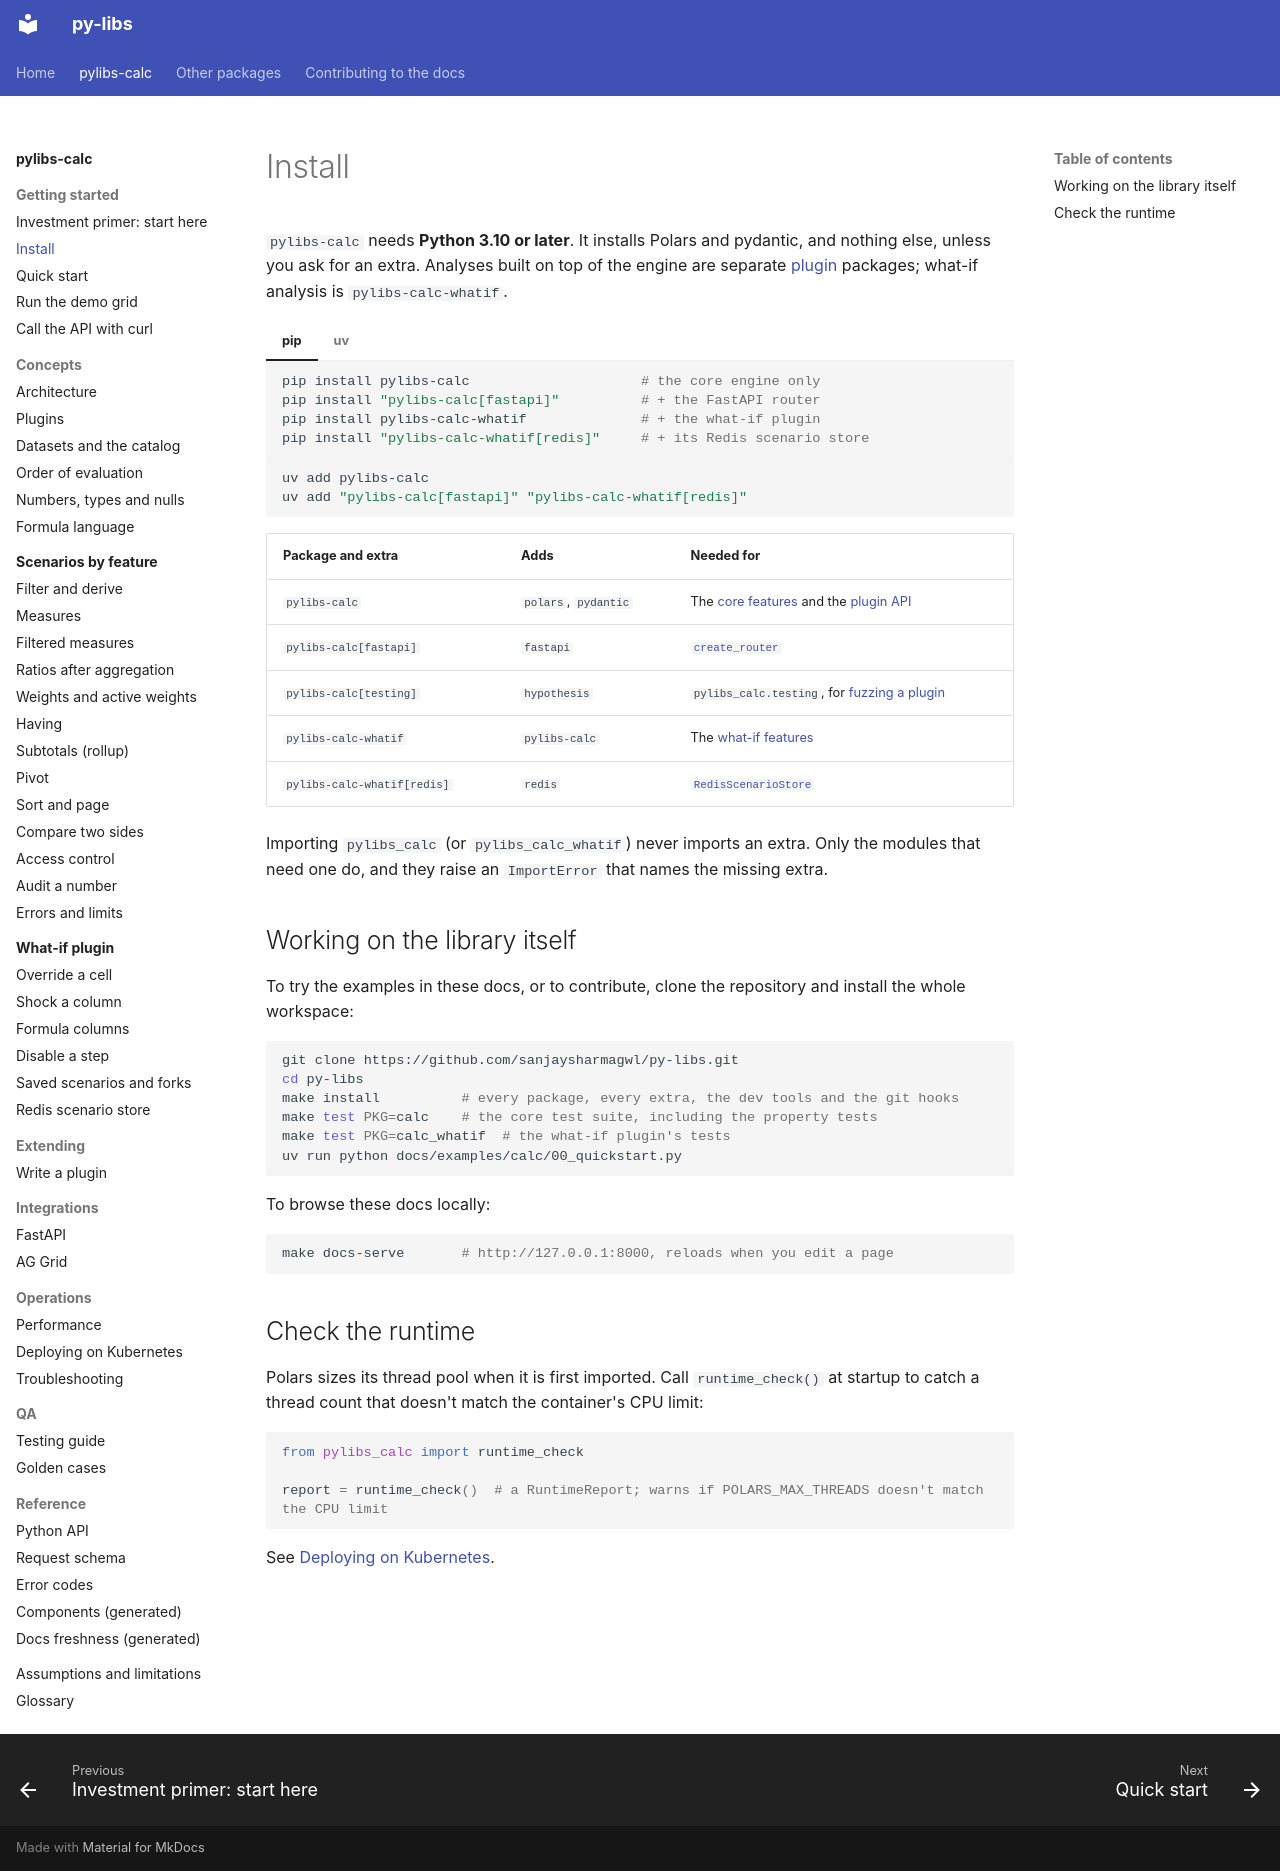

repository: sanjaysharmagwl/py-libs · page: calc/getting-started/install/index.html · generator: mkdocs

# Install

`pylibs-calc` needs **Python 3.10 or later**. It installs Polars and pydantic, and nothing else, unless you ask for an extra. Analyses built on top of the engine are separate [plugin](../concepts/plugins.md) packages; what-if analysis is `pylibs-calc-whatif`.

=== "pip"

    ```bash
    pip install pylibs-calc                     # the core engine only
    pip install "pylibs-calc[fastapi]"          # + the FastAPI router
    pip install pylibs-calc-whatif              # + the what-if plugin
    pip install "pylibs-calc-whatif[redis]"     # + its Redis scenario store
    ```

=== "uv"

    ```bash
    uv add pylibs-calc
    uv add "pylibs-calc[fastapi]" "pylibs-calc-whatif[redis]"
    ```

| Package and extra | Adds | Needed for |
| --- | --- | --- |
| `pylibs-calc` | `polars`, `pydantic` | The [core features](../scenarios/index.md#core-engine) and the [plugin API](../concepts/plugins.md) |
| `pylibs-calc[fastapi]` | `fastapi` | [`create_router`](../integrations/fastapi.md) |
| `pylibs-calc[testing]` | `hypothesis` | `pylibs_calc.testing`, for [fuzzing a plugin](../extending/write-a-plugin.md#test-it-against-the-reference) |
| `pylibs-calc-whatif` | `pylibs-calc` | The [what-if features](../scenarios/index.md#what-if-plugin) |
| `pylibs-calc-whatif[redis]` | `redis` | [`RedisScenarioStore`](../integrations/redis.md) |

Importing `pylibs_calc` (or `pylibs_calc_whatif`) never imports an extra. Only the modules that need one do, and they raise an `ImportError` that names the missing extra.

## Working on the library itself

To try the examples in these docs, or to contribute, clone the repository and install the whole workspace:

```bash
git clone https://github.com/sanjaysharmagwl/py-libs.git
cd py-libs
make install          # every package, every extra, the dev tools and the git hooks
make test PKG=calc    # the core test suite, including the property tests
make test PKG=calc_whatif  # the what-if plugin's tests
uv run python docs/examples/calc/00_quickstart.py
```

To browse these docs locally:

```bash
make docs-serve       # http://127.0.0.1:8000, reloads when you edit a page
```

## Check the runtime

Polars sizes its thread pool when it is first imported. Call `runtime_check()` at startup to catch a thread count that doesn't match the container's CPU limit:

```python
from pylibs_calc import runtime_check

report = runtime_check()  # a RuntimeReport; warns if POLARS_MAX_THREADS doesn't match the CPU limit
```

See [Deploying on Kubernetes](../operations/kubernetes.md).
